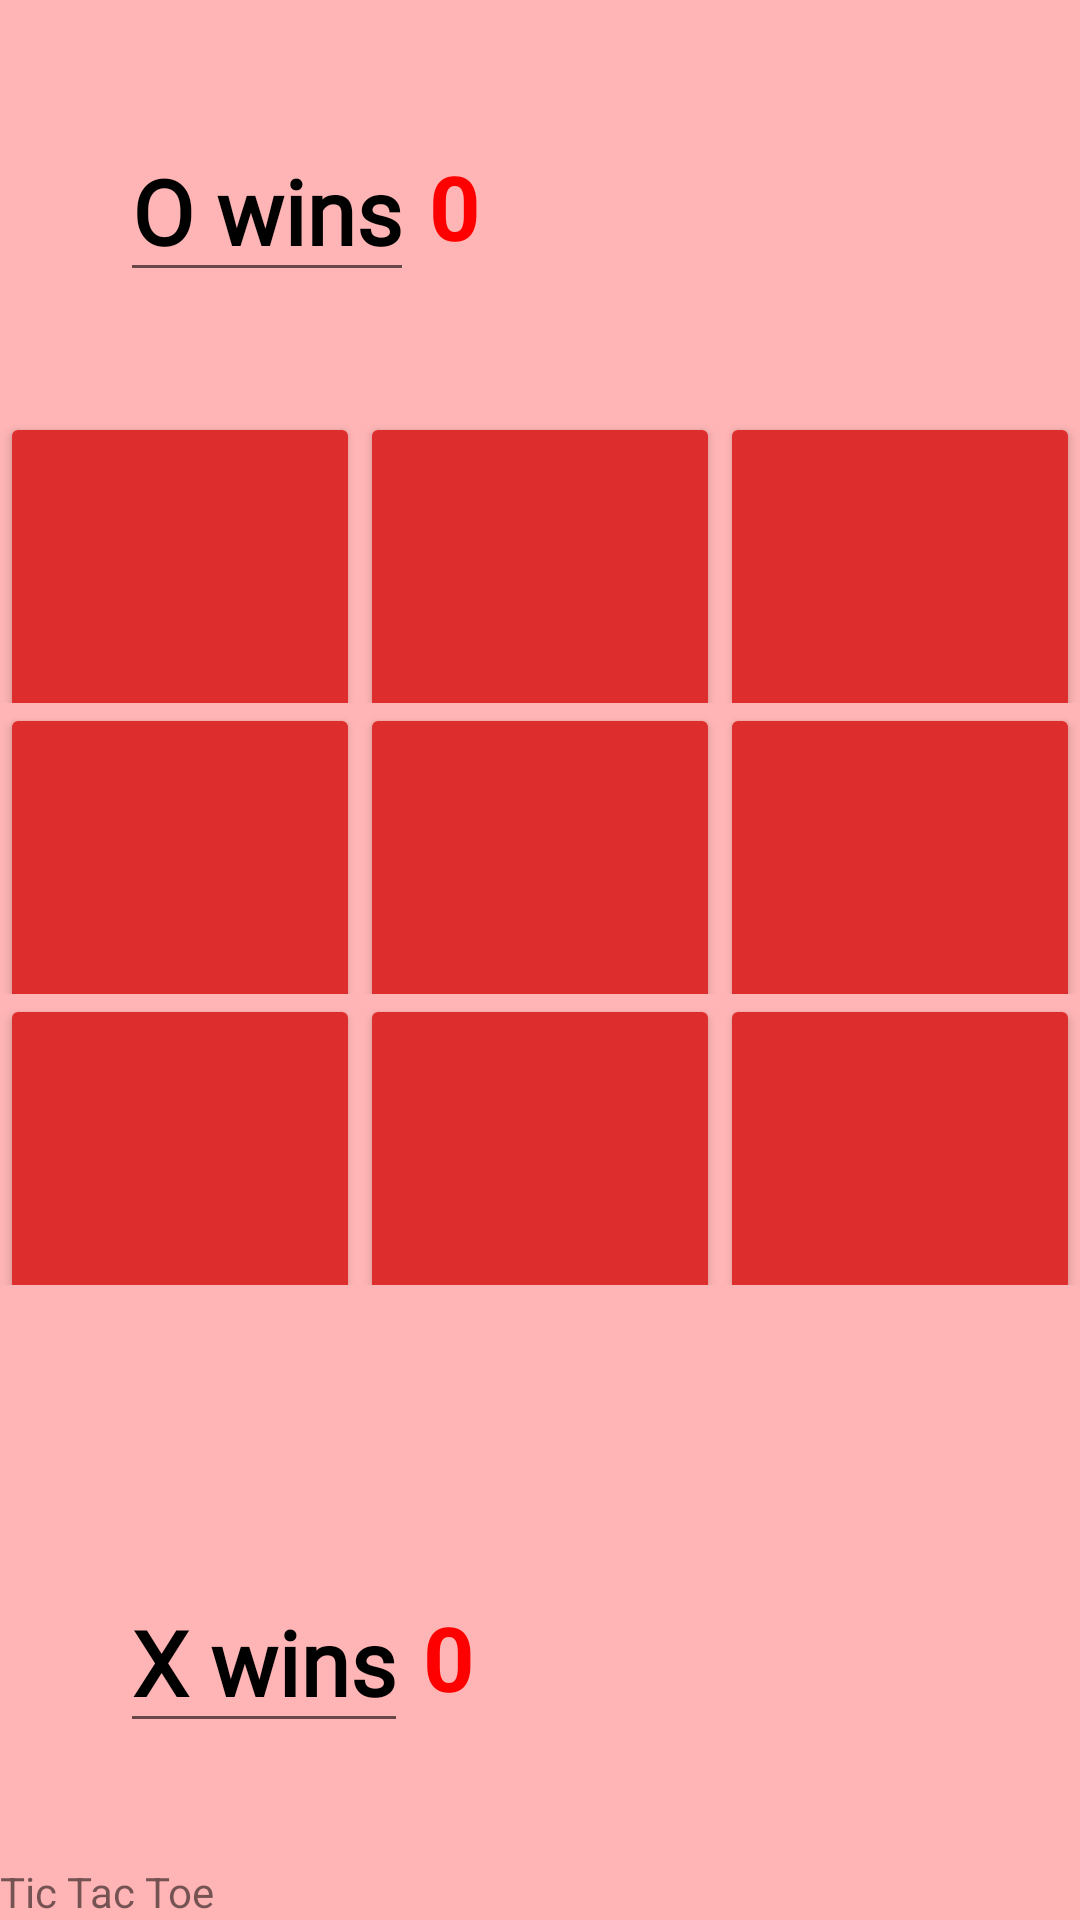

Reconstruct the res/layout file that produces this screen, plus the resources it refers to.
<!-- AndroidManifest.xml: application theme Theme.TicTacToeV1 -->
<!-- res/layout/content_main.xml -->
<?xml version="1.0" encoding="utf-8"?>
<LinearLayout xmlns:android="http://schemas.android.com/apk/res/android"
    xmlns:app="http://schemas.android.com/apk/res-auto"
    xmlns:tools="http://schemas.android.com/tools"
    android:layout_width="match_parent"
    android:layout_height="match_parent"
    android:background="#80FF6D6D"
    android:orientation="vertical"
    android:visibility="visible"
    tools:context="MainActivity">

    <LinearLayout
        android:layout_width="match_parent"
        android:layout_height="wrap_content"
        android:layout_margin="40dp"
        android:orientation="horizontal">

        <EditText
            android:id="@+id/oWins"
            android:layout_width="wrap_content"
            android:layout_height="wrap_content"
            android:layout_gravity="center"
            android:gravity="center"
            android:inputType="textPersonName"
            android:text="O wins"
            android:fontFamily="@font/eagle_lake"
            android:textColor="#000000"
            android:textSize="30sp"
            android:textStyle="bold" />

        <TextView
            android:id="@+id/yScore"

            android:layout_width="wrap_content"
            android:layout_height="wrap_content"
            android:layout_gravity="center|center_vertical"
            android:layout_marginLeft="5dp"
            android:text="0"
            android:textColor="#FF0000"
            android:textSize="30sp"
            android:textStyle="bold" />

    </LinearLayout>

    <LinearLayout
        android:layout_width="match_parent"
        android:layout_height="0dp"
        android:layout_weight="1">

        <Button
            android:id="@+id/button_00"
            android:layout_width="0dp"
            android:layout_height="130dp"
            android:layout_weight="1"
            android:backgroundTint="@color/red"
            android:insetLeft="8dp"
            android:insetRight="8dp"
            android:textSize="60sp"
            app:iconPadding="84dp" />

        <Button
            android:id="@+id/button_01"
            android:layout_width="0dp"
            android:layout_height="130dp"
            android:layout_weight="1"
            android:backgroundTint="@color/red"
            android:insetLeft="8dp"
            android:insetRight="8dp"
            android:textSize="60sp" />

        <Button
            android:id="@+id/button_02"
            android:layout_width="0dp"
            android:layout_height="130dp"
            android:layout_weight="1"
            android:backgroundTint="@color/red"
            android:insetLeft="8dp"
            android:insetRight="8dp"
            android:textSize="60sp" />

    </LinearLayout>

    <LinearLayout
        android:layout_width="match_parent"
        android:layout_height="0dp"
        android:layout_weight="1">

        <Button
            android:id="@+id/button_10"
            android:layout_width="0dp"
            android:layout_height="130dp"
            android:layout_weight="1"
            android:backgroundTint="@color/red"
            android:insetLeft="8dp"
            android:insetRight="8dp"
            android:textSize="60sp" />

        <Button
            android:id="@+id/button_11"
            android:layout_width="0dp"
            android:layout_height="130dp"
            android:layout_weight="1"
            android:backgroundTint="@color/red"
            android:insetLeft="8dp"
            android:insetRight="8dp"
            android:textSize="60sp" />

        <Button
            android:id="@+id/button_12"
            android:layout_width="0dp"
            android:layout_height="130dp"
            android:layout_weight="1"
            android:backgroundTint="@color/red"
            android:insetLeft="8dp"
            android:insetRight="8dp"
            android:textSize="60sp" />

    </LinearLayout>

    <LinearLayout
        android:layout_width="match_parent"
        android:layout_height="0dp"
        android:layout_weight="1">

        <Button
            android:id="@+id/button_20"
            android:layout_width="0dp"
            android:layout_height="130dp"
            android:layout_weight="1"
            android:backgroundTint="@color/red"
            android:insetLeft="8dp"
            android:insetRight="8dp"
            android:textSize="60sp" />

        <Button
            android:id="@+id/button_21"
            android:layout_width="0dp"
            android:layout_height="130dp"
            android:layout_weight="1"
            android:backgroundTint="@color/red"
            android:insetLeft="8dp"
            android:insetRight="8dp"
            android:textSize="60sp" />

        <Button
            android:id="@+id/button_22"
            android:layout_width="0dp"
            android:layout_height="130dp"
            android:layout_weight="1"
            android:backgroundTint="@color/red"
            android:insetLeft="8dp"
            android:insetRight="8dp"
            android:textSize="60sp" />

    </LinearLayout>

    <Button
        android:id="@+id/playAgainBTN"
        android:layout_width="wrap_content"
        android:layout_height="wrap_content"
        android:layout_marginLeft="300dp"
        android:visibility="invisible"
        android:onClick="onClickWinner"
        android:backgroundTint="@color/black"
        android:fontFamily="@font/eagle_lake"
        android:text="Winner!" />

    <LinearLayout
        android:layout_width="match_parent"
        android:layout_height="wrap_content"
        android:layout_margin="40dp"
        android:orientation="horizontal">

        <EditText
            android:id="@+id/xWins"
            android:layout_width="wrap_content"
            android:layout_height="wrap_content"
            android:layout_gravity="center"
            android:gravity="center"
            android:inputType="textPersonName"
            android:fontFamily="@font/eagle_lake"
            android:text="X wins"
            android:textColor="#000000"
            android:textSize="30sp"
            android:textStyle="bold" />

        <TextView
            android:id="@+id/xScore"

            android:layout_width="wrap_content"
            android:layout_height="wrap_content"
            android:layout_gravity="center|center_vertical"
            android:layout_marginLeft="5dp"
            android:text="0"
            android:textColor="#FF0000"
            android:textSize="30sp"
            android:textStyle="bold" />

    </LinearLayout>

    <TextView
        android:id="@+id/textView"
        android:layout_width="wrap_content"
        android:layout_height="wrap_content"
        android:text="Tic Tac Toe" />

</LinearLayout>
<!-- resources referenced by this layout -->
<resources>
  <color name="black">#FF000000</color>
  <color name="red">#DE2D2D</color>
  <style name="Theme.TicTacToeV1" parent="Theme.MaterialComponents.DayNight.DarkActionBar">
          
          <item name="colorPrimary">@color/purple_500</item>
          <item name="colorPrimaryVariant">@color/purple_700</item>
          <item name="colorOnPrimary">@color/white</item>
          
          <item name="colorSecondary">@color/teal_200</item>
          <item name="colorSecondaryVariant">@color/teal_700</item>
          <item name="colorOnSecondary">@color/black</item>
          
          <item name="android:statusBarColor" tools:targetApi="l">?attr/colorPrimaryVariant</item>
          
      </style>
  <color name="purple_500">#FF6200EE</color>
  <color name="purple_700">#FF3700B3</color>
  <color name="white">#FFFFFFFF</color>
  <color name="teal_200">#FF03DAC5</color>
  <color name="teal_700">#FF018786</color>
</resources>
